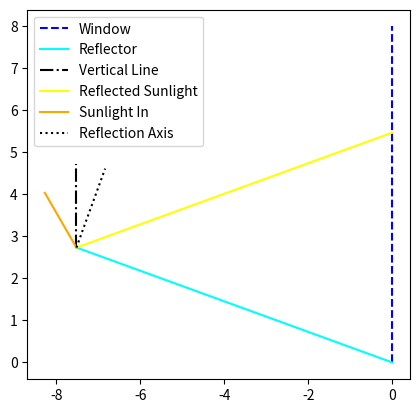

Here is the Python script that generated this plot:
import numpy as np
import matplotlib.pyplot as plt
# from matplotlib.widgets import Slider

fig=plt.figure()
ax=fig.add_subplot(111)

def draw_reflector_model(ax,solar_zenith,reflector_length,reflector_angle,window_height):
    
    def draw_light_in(x_pos,y_pos):
        light_slope=-np.tan((90-solar_zenith)*np.pi/180)
        light_left_lim=-reflector_length*np.cos(reflector_angle*np.pi/180)*1.1
        ax.plot([x_pos,light_left_lim],[y_pos,light_slope*(light_left_lim-x_pos)+y_pos],color='orange',label='Sunlight In',linestyle='-')
    
    def draw_vertical_line(x_pos,y_pos):
        line_length=reflector_length/4
        ax.plot([x_pos,x_pos],[y_pos,y_pos+line_length],color='black',label='Vertical Line',linestyle='-.')

    def draw_reflection_axis(x_pos,y_pos):
        line_length=reflector_length/4
        ax.plot([x_pos,x_pos+line_length*np.sin(reflector_angle*np.pi/180)],[y_pos,y_pos+line_length*np.cos(reflector_angle*np.pi/180)],color='black',label='Reflection Axis',linestyle=':')

    def draw_window(height):
        ax.plot([0,0],[0,height],color='blue',label='Window',linestyle='--')

    def draw_reflector(length,angle):
        end_point_x=-length*np.cos(angle*np.pi/180)
        end_point_y=length*np.sin(angle*np.pi/180)
        ax.plot([0,end_point_x],[0,end_point_y],color='cyan',label='Reflector',linestyle='-')
   
    draw_window(height=window_height)

    draw_reflector(length=reflector_length,angle=reflector_angle)

    #reflected light slope: 90-2*ref_inc-solar_zenith
    reflector_end_x=-reflector_length*np.cos(reflector_angle*np.pi/180)
    reflector_end_y=reflector_length*np.sin(reflector_angle*np.pi/180)
    #reflcted light from outmost point of reflector on/above window
    reflected_light_slope=np.tan((90-solar_zenith-2*reflector_angle)*np.pi/180)
    top_reflected_light_y=reflected_light_slope*(0-reflector_end_x)+reflector_end_y

    if(top_reflected_light_y>window_height):
        print('Top reflection higher than window')
        outmost_reflection_point_x=-window_height/(reflected_light_slope+np.tan(reflector_angle*np.pi/180))
        outmost_reflection_point_y=-outmost_reflection_point_x*np.tan(reflector_angle*np.pi/180)
        draw_vertical_line(outmost_reflection_point_x,outmost_reflection_point_y)
        x=[outmost_reflection_point_x,0]
        y=[outmost_reflection_point_y,window_height]
        ax.plot(x,y,color='yellow',label='Reflected Sunlight',linestyle='-')
        draw_light_in(outmost_reflection_point_x,outmost_reflection_point_y)
        draw_reflection_axis(outmost_reflection_point_x,outmost_reflection_point_y)
    else:
        print('Top reflection lower than window')
        draw_vertical_line(reflector_end_x,reflector_end_y)
        x=[reflector_end_x,0]
        y=[reflector_end_y,top_reflected_light_y]
        ax.plot(x,y,color='yellow',label='Reflected Sunlight',linestyle='-')
        draw_light_in(reflector_end_x,reflector_end_y)
        draw_reflection_axis(reflector_end_x,reflector_end_y)

    # axcolor = 'lightgoldenrodyellow'
    # ax_zenith=plt.axes([0.25, 0.1, 0.65, 0.03], facecolor=axcolor)
    # ax_ref_len=plt.axes([0.25, 0.1, 0.65, 0.03], facecolor=axcolor)
    # ax_ref_ang=plt.axes([0.25, 0.1, 0.65, 0.03], facecolor=axcolor)
    # ax_win_ht=plt.axes([0.25, 0.1, 0.65, 0.03], facecolor=axcolor)

    # s_zenith=Slider(ax_zenith,'Solar Zenith',0,90,valinit=solar_zenith,valstep=0.1)
    # s_ref_len=Slider(ax_ref_len,'Reflector Length',0,10,valinit=reflector_length,valstep=0.1)
    # s_ref_ang=Slider(ax_ref_ang,'Reflector Angle',0,90,valinit=reflector_angle,valstep=0.1)
    # s_win_ht=Slider(ax_win_ht,'Window Height',0,10,valinit=window_height,valstep=0.1)

    # def update(val):
    #     zenith=s_zenith.val
    #     ref_len=s_ref_len.val
    #     ref_angle=s_ref_ang.val
    #     win_ht=s_win_ht.val

draw_reflector_model(ax=ax,
                    solar_zenith=30,
                    reflector_length=8,
                    reflector_angle=20,
                    window_height=8)

ax.set_aspect('equal')
plt.legend()
plt.show()